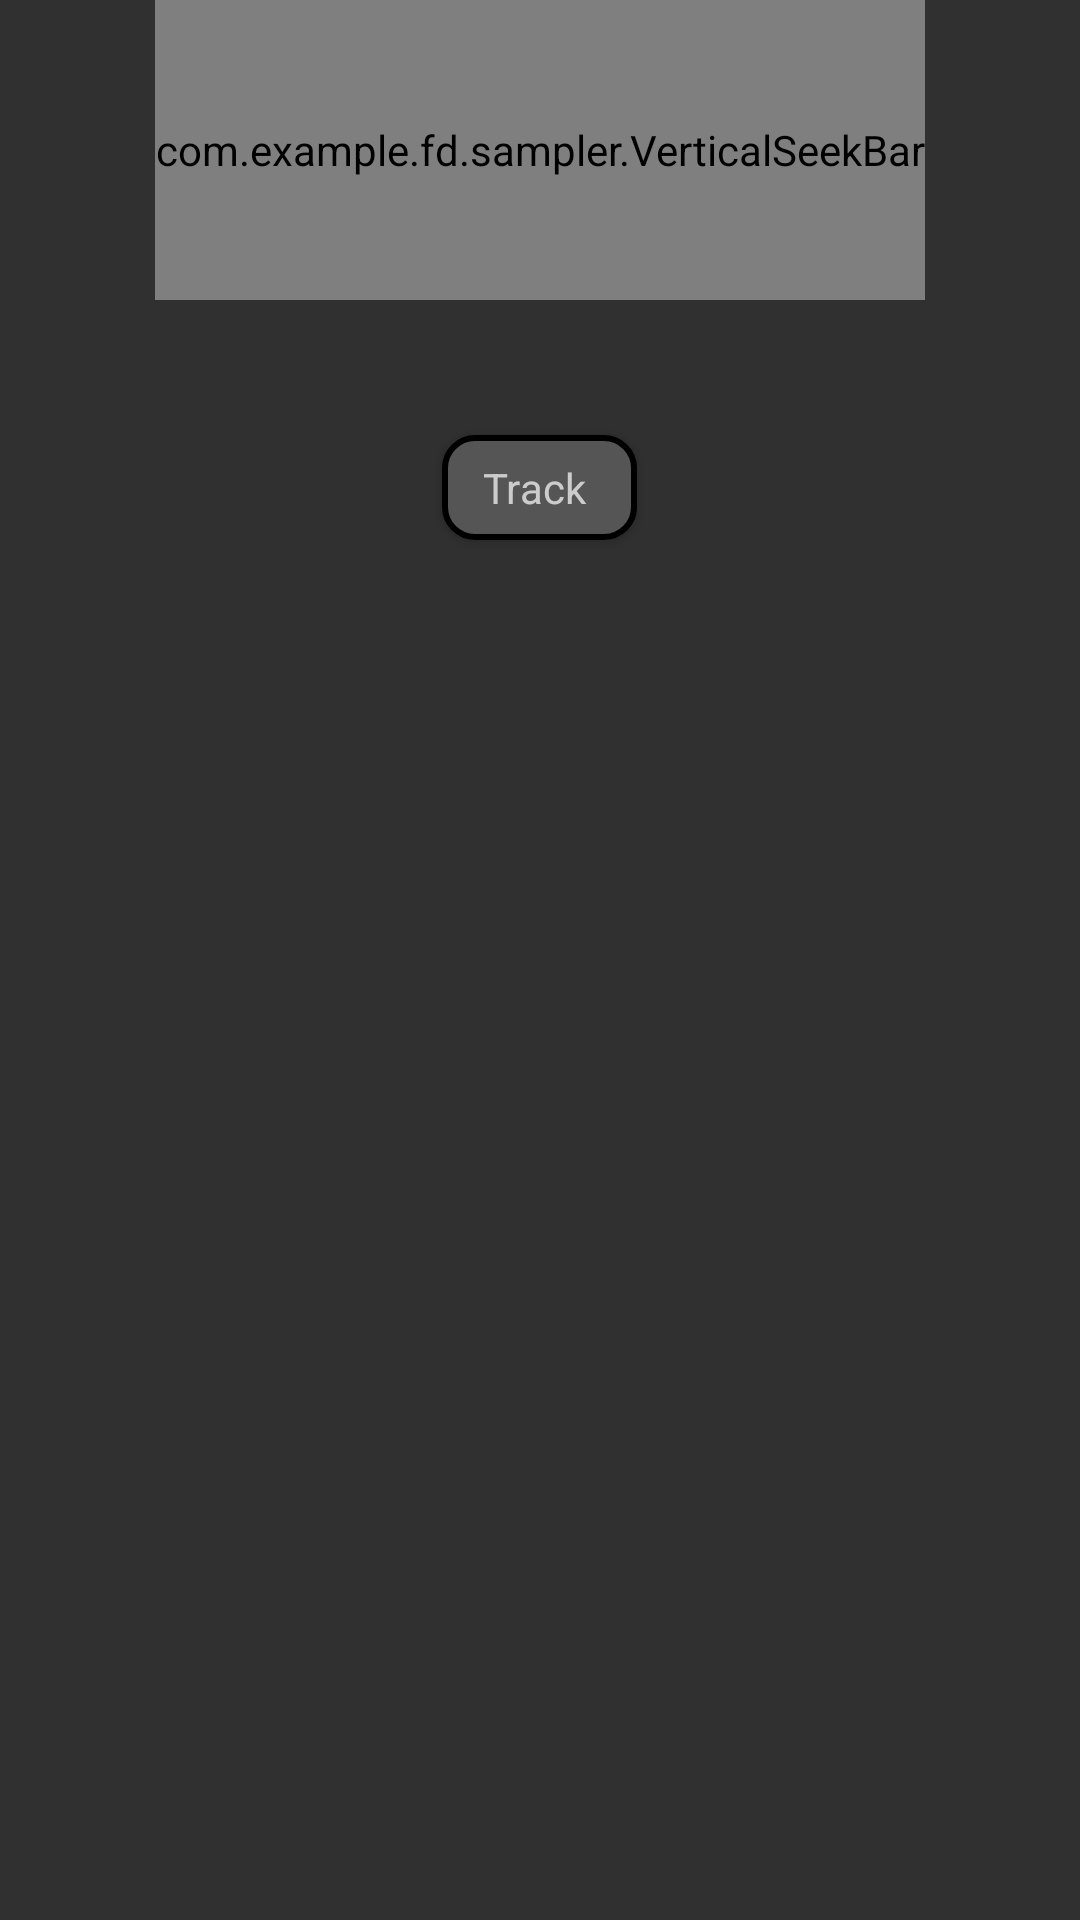

Layout XML and referenced resources for this Android screen:
<!-- AndroidManifest.xml: application theme android:Theme.Material.NoActionBar.Fullscreen -->
<!-- res/layout/mixer_track_layout.xml -->
<?xml version="1.0" encoding="utf-8"?>
<LinearLayout xmlns:android="http://schemas.android.com/apk/res/android"
    android:orientation="vertical" android:layout_width="70dp"
    android:layout_height="match_parent">
    <com.example.fd.sampler.VerticalSeekBar
        android:id="@+id/volumeBar"
        android:layout_width="wrap_content"
        android:layout_height="100dp"
        android:layout_gravity="center_horizontal"
        android:layout_marginBottom="5dp" />
    <ToggleButton
        android:layout_width="35dip"
        android:layout_height="35dip"
        android:id="@+id/muteBtn"
        android:background="@drawable/check_mute"
        android:textOn=""
        android:textOff=""
        android:focusable="false"
        android:focusableInTouchMode="false"
        android:layout_gravity="center_horizontal"
        android:layout_marginBottom="5dp" />
    <Button
        android:layout_width="65dip"
        android:layout_height="35dip"
        android:textAppearance="?android:attr/textAppearanceSmall"
        android:text="Track "
        android:id="@+id/trackName"
        android:background="@drawable/rounded"
        android:layout_marginTop="0dp"
        android:layout_gravity="center_horizontal"
        android:textAlignment="center"
        android:padding="2dp"/>

</LinearLayout>
<!-- resources referenced by this layout -->
<resources>
  <!-- drawable check_mute (drawable) -->
  <?xml version="1.0" encoding="utf-8"?>
  <selector xmlns:android="http://schemas.android.com/apk/res/android">
      
      <item android:drawable="@drawable/mute_active"
          android:state_checked="true" />
      
      <item android:drawable="@drawable/mute"
          android:state_checked="false"/>
  
  </selector>
  <!-- drawable rounded (drawable) -->
  <?xml version="1.0" encoding="utf-8"?>
  <shape xmlns:android="http://schemas.android.com/apk/res/android"
      android:shape="rectangle" >
  
      <solid android:color="#555" />
  
      <corners android:radius="10dp" />
  
      <stroke
          android:width="2dip"
          android:color="#000" />
  
  </shape>
  <!-- drawable mute_active: png bitmap (drawable, 15981 bytes) -->
</resources>
